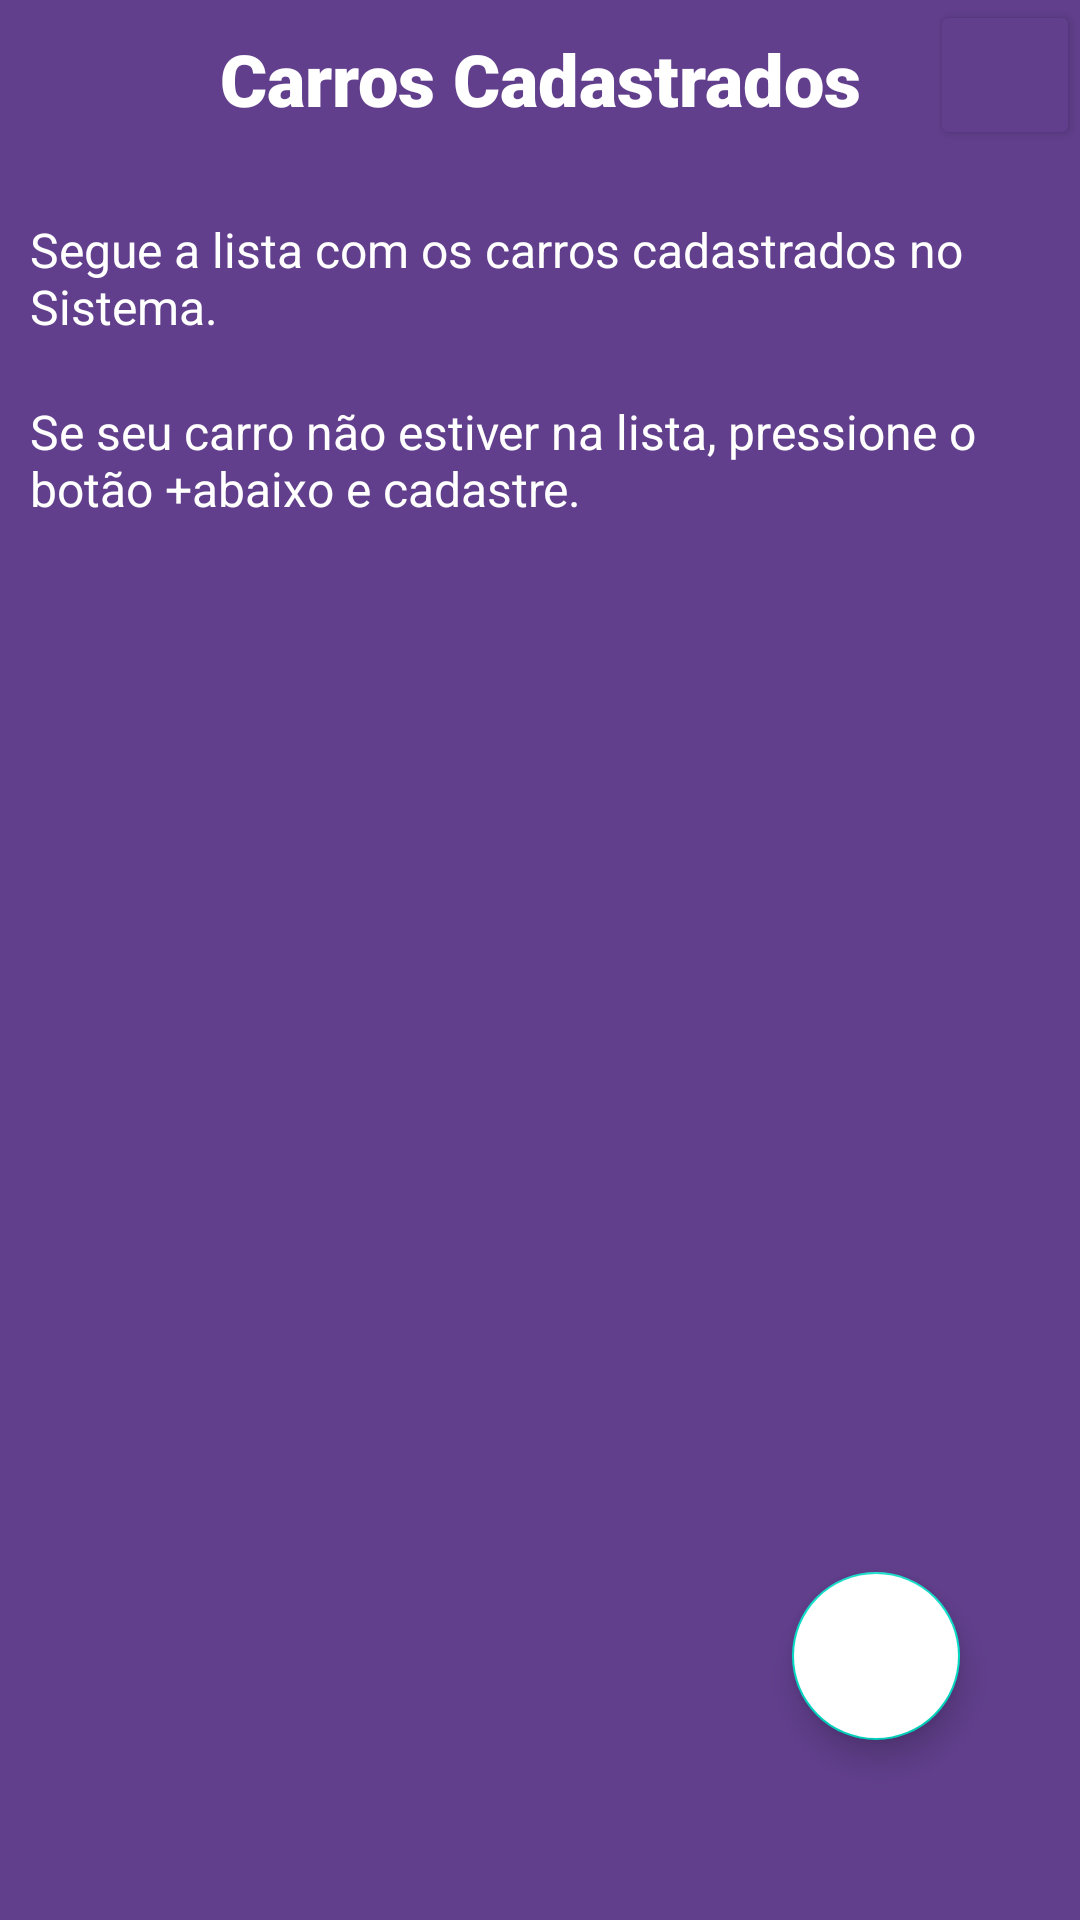

Produce the Android XML layout that renders to this screen, including the resource entries it uses.
<!-- AndroidManifest.xml: application theme Theme.Project1andorid2 -->
<!-- res/layout/activity_main.xml -->
<?xml version="1.0" encoding="utf-8"?>
<RelativeLayout xmlns:android="http://schemas.android.com/apk/res/android"
    xmlns:app="http://schemas.android.com/apk/res-auto"
    xmlns:tools="http://schemas.android.com/tools"
    android:layout_width="match_parent"
    android:layout_height="match_parent"
    android:orientation="vertical"
    android:background="@color/roxo"
    tools:context=".activity.MainActivity">

    <TextView
        android:id="@+id/title"
        android:layout_centerHorizontal="true"
        android:layout_width="match_parent"
        android:layout_height="wrap_content"
        android:layout_marginBottom="10dp"
        android:textAlignment="center"
        android:padding="10dp"
        android:text="@string/tituloMain"
        android:textColor="@color/white"
        android:textSize="24sp"
        android:fontFamily="sans-serif-black" />
    <TextView
        android:id="@+id/desc"
        android:padding="10dp"
        android:layout_width="match_parent"
        android:layout_height="wrap_content"
        android:textColor="@color/white"
        android:fontFamily="sans-serif"
        android:text="@string/descMain"
        android:layout_below="@id/title"
        android:textSize="16sp" />
    <TextView
        android:id="@+id/desc2"
        android:layout_width="match_parent"
        android:layout_height="wrap_content"
        android:padding="10dp"
        android:layout_marginBottom="20dp"
        android:textColor="@color/white"
        android:fontFamily="sans-serif"
        android:text="@string/desc2Main"
        android:layout_below="@id/desc"
        android:textSize="16sp" />

    <androidx.recyclerview.widget.RecyclerView
        android:id="@+id/lista"
        android:layout_width="match_parent"
        android:layout_height="match_parent"
        android:layout_below="@+id/desc2"
        android:layout_marginTop="-32dp" />

    <com.google.android.material.floatingactionbutton.FloatingActionButton
        android:id="@+id/btnAddCarro"
        android:layout_width="78dp"
        android:layout_height="99dp"
        android:layout_alignParentRight="true"
        android:layout_alignParentBottom="true"
        android:layout_marginStart="40dp"
        android:layout_marginTop="40dp"
        android:layout_marginEnd="40dp"
        android:layout_marginRight="18dp"
        android:layout_marginBottom="60dp"
        android:backgroundTint="@color/white"
        android:src="@drawable/add_new"
        tools:visibility="visible" />

    <Button
        android:id="@+id/btnLogout"
        android:layout_width="50dp"
        android:layout_height="50dp"
        android:layout_alignParentEnd="true"
        android:drawableTop="@drawable/logout"
        android:backgroundTint="@color/roxo"
         />

</RelativeLayout>
<!-- resources referenced by this layout -->
<resources>
  <color name="roxo">#613F8C</color>
  <color name="white">#FFFFFFFF</color>
  <string name="desc2Main">Se seu carro não estiver na lista, pressione o botão "+" abaixo e cadastre.</string>
  <string name="descMain">Segue a lista com os carros cadastrados no Sistema.</string>
  <string name="tituloMain">Carros Cadastrados</string>
  <style name="Theme.Project1andorid2" parent="Theme.MaterialComponents.DayNight.NoActionBar">
          
          <item name="colorPrimary">@color/purple_500</item>
          <item name="colorPrimaryVariant">@color/purple_700</item>
          <item name="colorOnPrimary">@color/white</item>
          
          <item name="colorSecondary">@color/teal_200</item>
          <item name="colorSecondaryVariant">@color/teal_700</item>
          <item name="colorOnSecondary">@color/black</item>
          
          <item name="android:statusBarColor">?attr/colorPrimaryVariant</item>
          
      </style>
  <color name="purple_500">#FF6200EE</color>
  <color name="purple_700">#FF3700B3</color>
  <color name="teal_200">#FF03DAC5</color>
  <color name="teal_700">#FF018786</color>
  <color name="black">#FF000000</color>
</resources>
